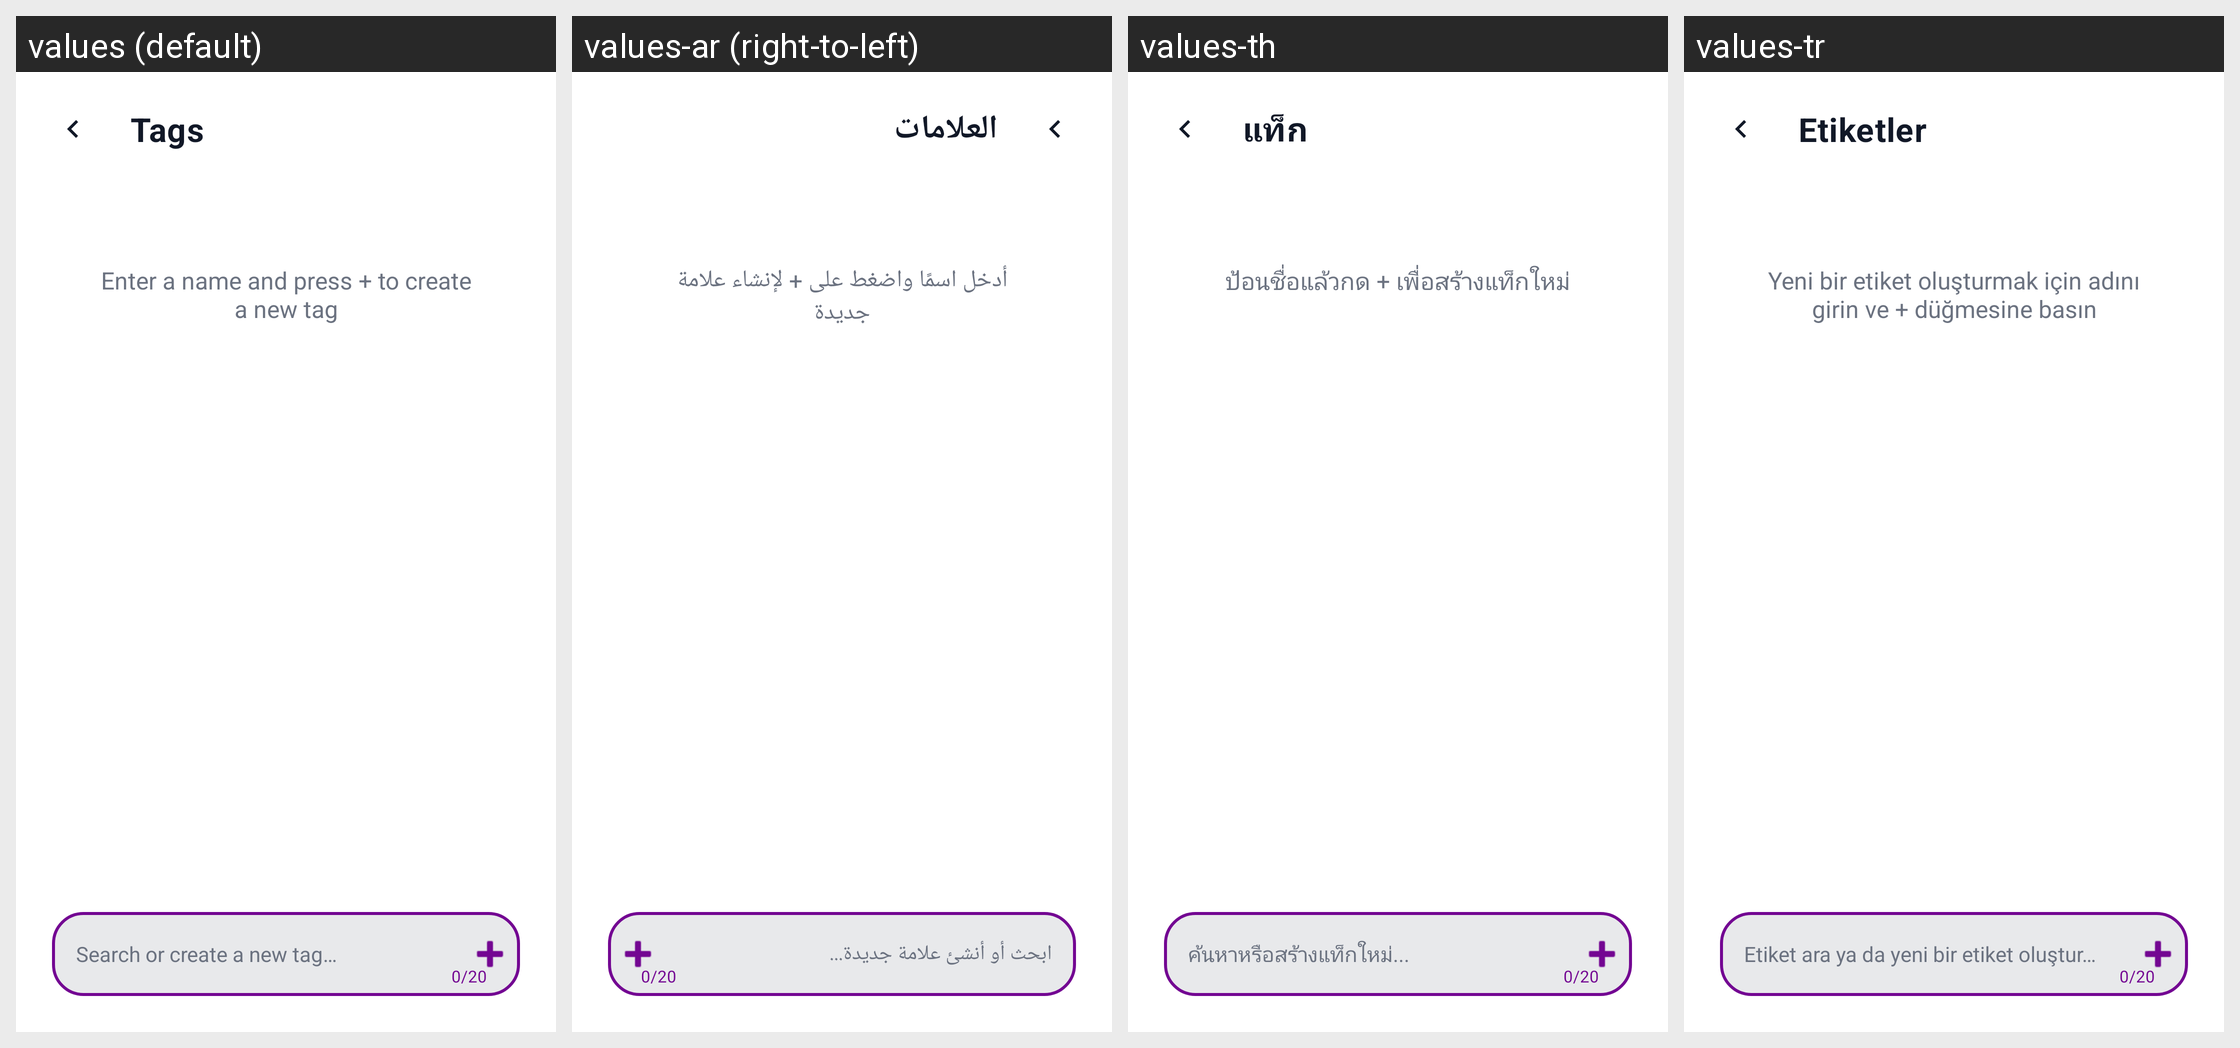

The same Android screen rendered under several of its app's locales, left to right. List the strings drawn on it with the default value and each locale's translation.
Android screen res/layout/activity_tags.xml rendered under 4 locales, left to right: values (default), values-ar (right-to-left), values-th, values-tr. Device: Nexus 5 (rendered at 1080×1920; each locale shown at half size, 540×960, under a caption strip naming it); theme Theme.Aboneliklerim.NoActionBar.
Other locales in the repository, not shown: values-az, values-cs, values-da, values-de, values-es, values-fi, values-fr, values-it, values-ja, values-ko, values-nl, values-no, values-pl, values-pt, values-pt-rBR, values-sv, values-uk, values-zh-rCN.
Strings drawn on this screen, with the default value and each locale's value (text and hints the layout hard-codes, and strings that could not be matched under every locale, appear in the picture but are not listed):

tags
  values: Tags
  values-ar: العلامات
  values-th: แท็ก
  values-tr: Etiketler

empty_tags_hint
  values: Enter a name and press + to create a new tag
  values-ar: أدخل اسمًا واضغط على + لإنشاء علامة جديدة
  values-th: ป้อนชื่อแล้วกด + เพื่อสร้างแท็กใหม่
  values-tr: Yeni bir etiket oluşturmak için adını girin ve + düğmesine basın

tag_search_hint
  values: Search or create a new tag…
  values-ar: ابحث أو أنشئ علامة جديدة...
  values-th: ค้นหาหรือสร้างแท็กใหม่...
  values-tr: Etiket ara ya da yeni bir etiket oluştur…
